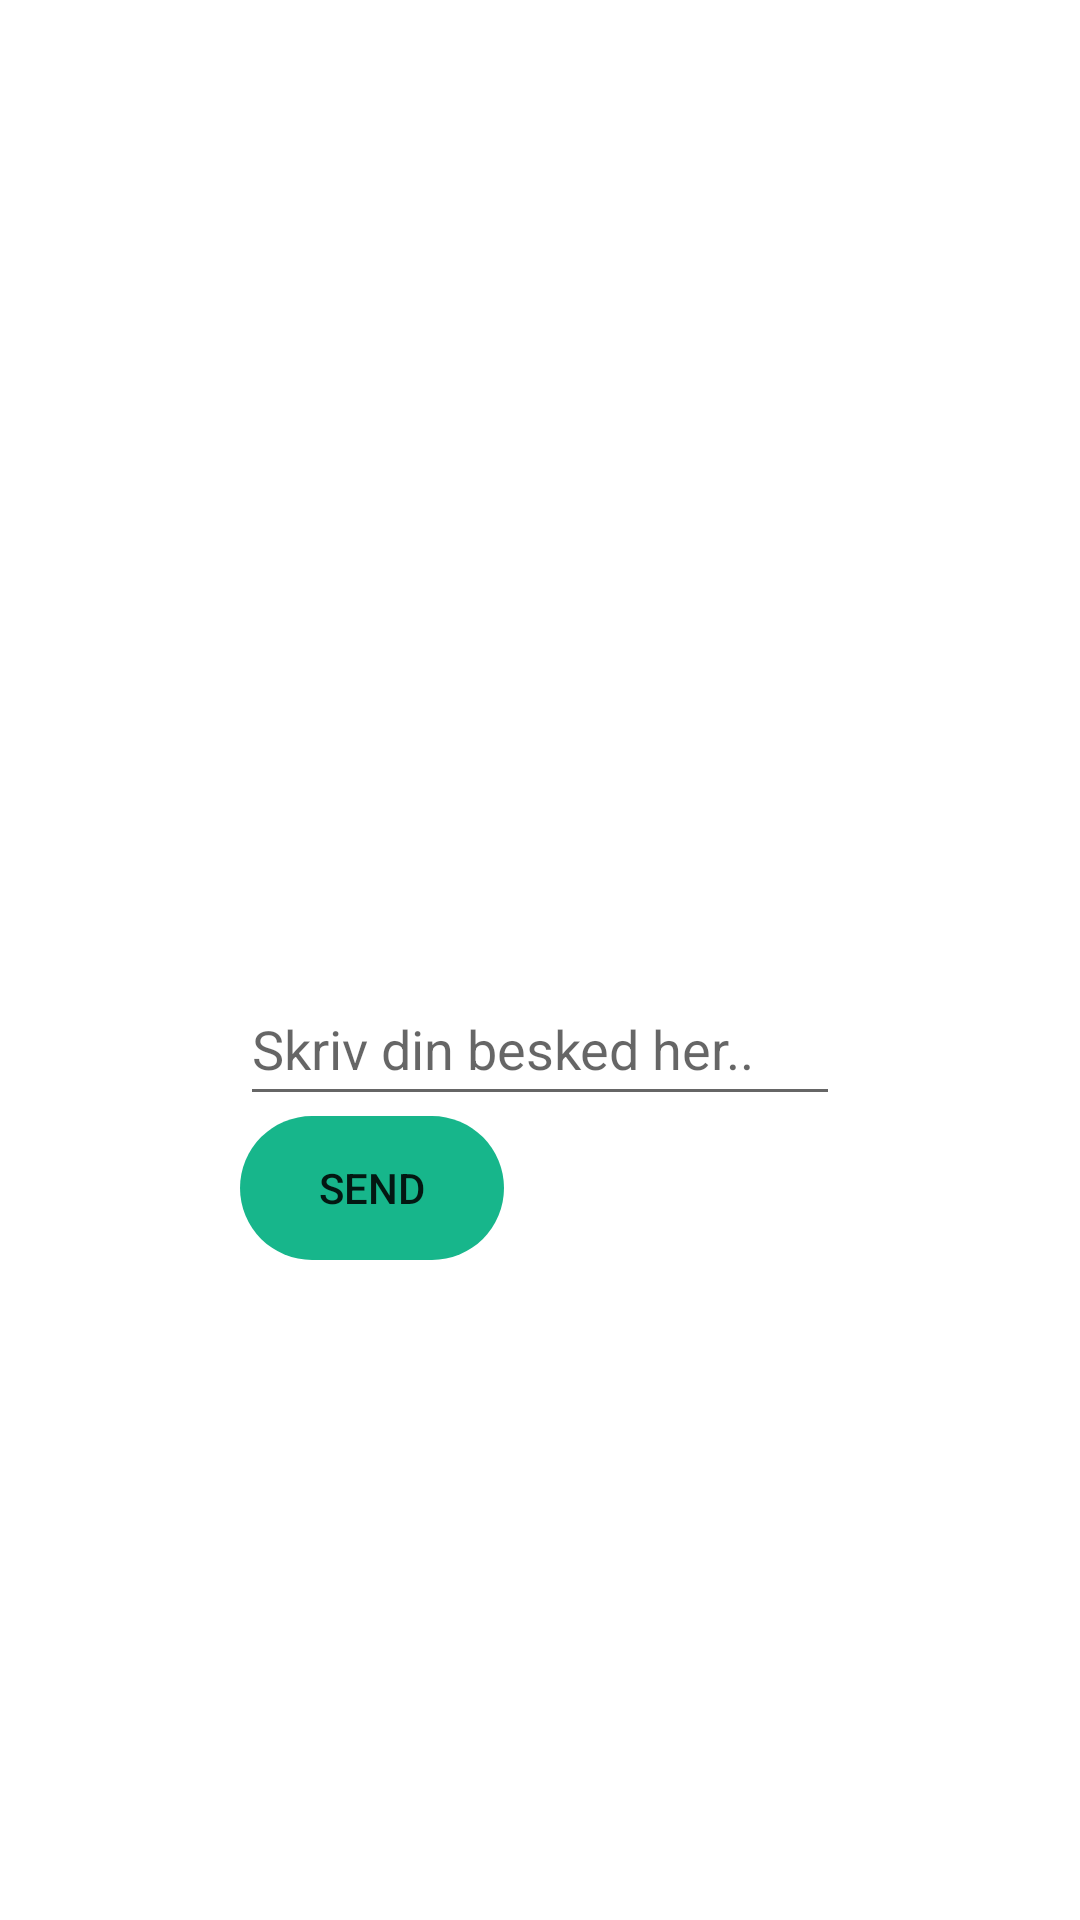

Here is an Android app screen rendered from its layout file. Give the layout XML and the strings, colors and styles it references.
<!-- AndroidManifest.xml: application theme Theme.ExamprojectBeSammen -->
<!-- res/layout/activity_chat.xml -->
<?xml version="1.0" encoding="utf-8"?>
<androidx.constraintlayout.widget.ConstraintLayout xmlns:android="http://schemas.android.com/apk/res/android"
    xmlns:app="http://schemas.android.com/apk/res-auto"
    xmlns:tools="http://schemas.android.com/tools"
    android:layout_width="match_parent"
    android:layout_height="match_parent"
    tools:context=".ChatActivity" >

    <LinearLayout
        android:layout_width="200dp"
        android:layout_height="200dp"
        android:orientation="vertical"
        app:layout_constraintBottom_toBottomOf="parent"
        app:layout_constraintEnd_toEndOf="parent"
        app:layout_constraintStart_toStartOf="parent"
        app:layout_constraintTop_toTopOf="parent">

        <androidx.recyclerview.widget.RecyclerView
            android:id="@+id/recyclerView"
            android:layout_width="227dp"
            android:layout_height="133dp"
            android:layout_weight="1"
            tools:layout_editor_absoluteY="-29dp" />

        <EditText
            android:id="@+id/messageEditText"
            android:layout_width="match_parent"
            android:layout_height="48dp"
            android:hint="@string/skriv_din_besked_her" />

        <Button
            android:id="@+id/sendButton"
            android:layout_width="wrap_content"
            android:layout_height="wrap_content"
            android:background="@drawable/rounder"
            android:backgroundTint="#17B68B"
            android:text="@string/send" />
    </LinearLayout>
</androidx.constraintlayout.widget.ConstraintLayout>
<!-- resources referenced by this layout -->
<resources>
  <!-- drawable rounder (drawable) -->
  <?xml version="1.0" encoding="utf-8"?>
  <shape xmlns:android="http://schemas.android.com/apk/res/android">
      <corners android:radius="28dp" />
  </shape>
  <string name="send">Send</string>
  <string name="skriv_din_besked_her">Skriv din besked her..</string>
  <style name="Theme.ExamprojectBeSammen" parent="Theme.MaterialComponents.DayNight.DarkActionBar">
          
          <item name="colorPrimary">@color/teal_700</item>
          <item name="colorPrimaryVariant">@color/teal_700</item>
          <item name="colorOnPrimary">@color/white</item>
          
          <item name="colorSecondary">@color/teal_200</item>
          <item name="colorSecondaryVariant">@color/teal_700</item>
          <item name="colorOnSecondary">@color/black</item>
          
          <item name="android:statusBarColor">?attr/colorPrimaryVariant</item>
          
      </style>
  <color name="teal_700">#FF018786</color>
  <color name="white">#FFFFFFFF</color>
  <color name="teal_200">#FF03DAC5</color>
  <color name="black">#FF000000</color>
</resources>
